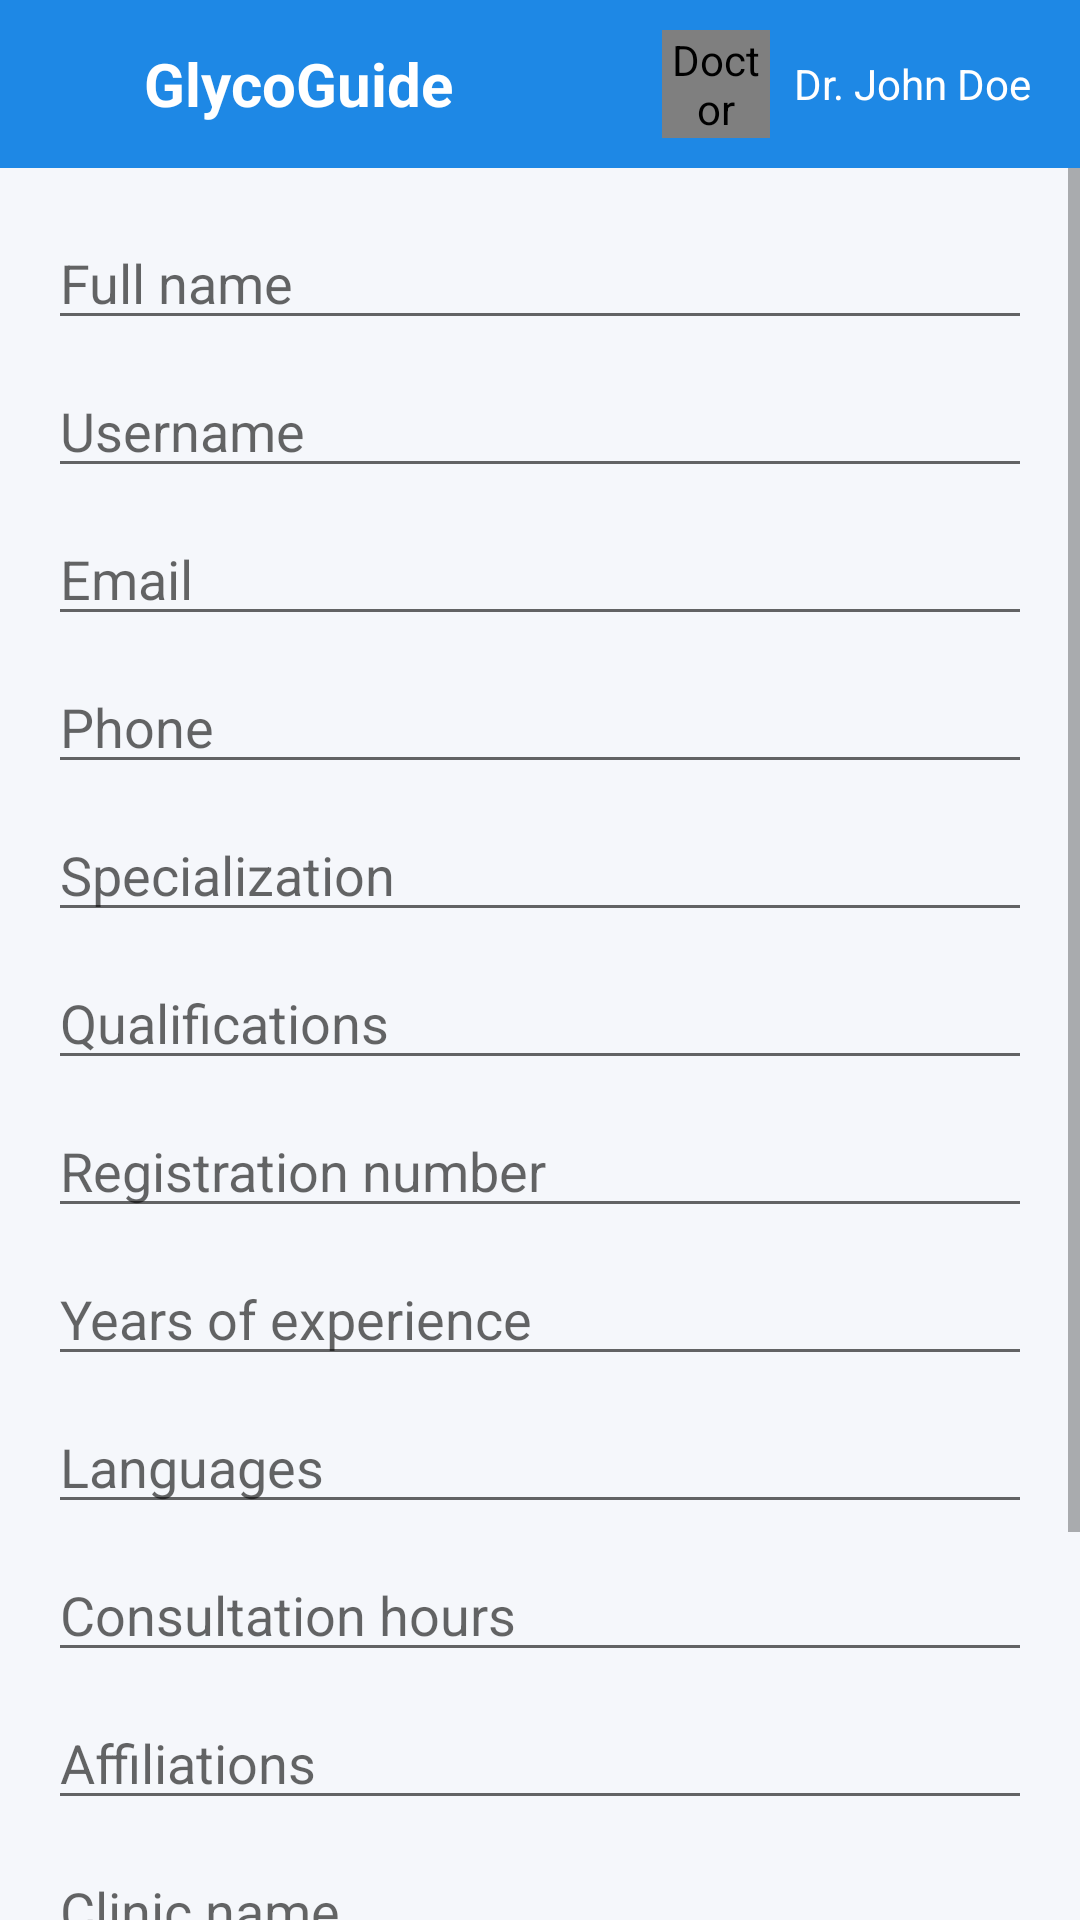

Reconstruct the res/layout file that produces this screen, plus the resources it refers to.
<!-- AndroidManifest.xml: application theme Theme.GlycoGuide -->
<!-- res/layout/activity_profile_edit.xml -->
<?xml version="1.0" encoding="utf-8"?>
<LinearLayout xmlns:android="http://schemas.android.com/apk/res/android"
    android:layout_width="match_parent"
    android:layout_height="match_parent"
    android:orientation="vertical"
    android:background="@color/backgroundLight">

    <include layout="@layout/include_header" />

    <ScrollView
        android:layout_width="match_parent"
        android:layout_height="match_parent">
        <LinearLayout
            android:layout_width="match_parent"
            android:layout_height="wrap_content"
            android:orientation="vertical"
            android:padding="16dp">

            <EditText android:id="@+id/etFullName" android:layout_width="match_parent" android:layout_height="wrap_content" android:hint="Full name" />
            <EditText android:id="@+id/etUsername" android:layout_width="match_parent" android:layout_height="wrap_content" android:layout_marginTop="8dp" android:hint="Username" />
            <EditText android:id="@+id/etEmail" android:layout_width="match_parent" android:layout_height="wrap_content" android:layout_marginTop="8dp" android:hint="Email" android:inputType="textEmailAddress" />
            <EditText android:id="@+id/etPhone" android:layout_width="match_parent" android:layout_height="wrap_content" android:layout_marginTop="8dp" android:hint="Phone" android:inputType="phone" />
            <EditText android:id="@+id/etSpecialization" android:layout_width="match_parent" android:layout_height="wrap_content" android:layout_marginTop="8dp" android:hint="Specialization" />
            <EditText android:id="@+id/etQualifications" android:layout_width="match_parent" android:layout_height="wrap_content" android:layout_marginTop="8dp" android:hint="Qualifications" />
            <EditText android:id="@+id/etRegNumber" android:layout_width="match_parent" android:layout_height="wrap_content" android:layout_marginTop="8dp" android:hint="Registration number" />
            <EditText android:id="@+id/etExperience" android:layout_width="match_parent" android:layout_height="wrap_content" android:layout_marginTop="8dp" android:hint="Years of experience" android:inputType="number" />
            <EditText android:id="@+id/etLanguages" android:layout_width="match_parent" android:layout_height="wrap_content" android:layout_marginTop="8dp" android:hint="Languages" />
            <EditText android:id="@+id/etConsultationHours" android:layout_width="match_parent" android:layout_height="wrap_content" android:layout_marginTop="8dp" android:hint="Consultation hours" />
            <EditText android:id="@+id/etAffiliations" android:layout_width="match_parent" android:layout_height="wrap_content" android:layout_marginTop="8dp" android:hint="Affiliations" />
            <EditText android:id="@+id/etClinicName" android:layout_width="match_parent" android:layout_height="wrap_content" android:layout_marginTop="8dp" android:hint="Clinic name" />
            <EditText android:id="@+id/etClinicAddress" android:layout_width="match_parent" android:layout_height="wrap_content" android:layout_marginTop="8dp" android:minLines="2" android:hint="Clinic address" />

            <Button
                android:id="@+id/btnSaveProfile"
                android:layout_width="match_parent"
                android:layout_height="wrap_content"
                android:layout_marginTop="16dp"
                android:text="Save"
                android:textAllCaps="false"
                android:backgroundTint="@color/primaryColor" />
        </LinearLayout>
    </ScrollView>
</LinearLayout>
<!-- res/layout/include_header.xml (included above) -->
<?xml version="1.0" encoding="utf-8"?>
<androidx.appcompat.widget.Toolbar xmlns:android="http://schemas.android.com/apk/res/android"
    xmlns:app="http://schemas.android.com/apk/res-auto"
    android:id="@+id/toolbar"
    style="@style/Widget.GlycoGuide.Header"
    android:layout_width="match_parent"
    android:layout_height="wrap_content"
    android:paddingStart="8dp"
    android:paddingEnd="16dp"
    app:contentInsetStart="0dp"
    app:contentInsetLeft="0dp"
    app:contentInsetStartWithNavigation="0dp">

    <LinearLayout
        android:layout_width="match_parent"
        android:layout_height="wrap_content"
        android:orientation="horizontal"
        android:gravity="center_vertical">

        <ImageView
            android:id="@+id/imgAppLogo"
            android:layout_width="32dp"
            android:layout_height="32dp"
            android:src="@mipmap/ic_launcher"
            android:contentDescription="@string/app_name" />

        <TextView
            android:id="@+id/txtAppTitle"
            android:layout_width="wrap_content"
            android:layout_height="wrap_content"
            android:layout_marginStart="8dp"
            android:text="@string/app_name"
            android:textColor="@android:color/white"
            android:textStyle="bold"
            android:textSize="20sp" />

        <Space
            android:layout_width="0dp"
            android:layout_height="0dp"
            android:layout_weight="1" />

        <de.hdodenhof.circleimageview.CircleImageView
            android:id="@+id/imgDoctor"
            android:layout_width="36dp"
            android:layout_height="36dp"
            android:src="@mipmap/ic_launcher_round"
            android:contentDescription="Doctor" />

        <TextView
            android:id="@+id/txtDoctorName"
            android:layout_width="wrap_content"
            android:layout_height="wrap_content"
            android:layout_marginStart="8dp"
            android:text="@string/label_doctor_name"
            android:textColor="@android:color/white" />
    </LinearLayout>
</androidx.appcompat.widget.Toolbar>
<!-- resources referenced by this layout -->
<resources>
  <color name="backgroundLight">#F5F7FB</color>
  <color name="primaryColor">#1E88E5</color>
  <!-- mipmap ic_launcher_round (mipmap-anydpi-v26) -->
  <?xml version="1.0" encoding="utf-8"?>
  <adaptive-icon xmlns:android="http://schemas.android.com/apk/res/android">
  	<background android:drawable="@color/primaryColor" />
  	<foreground android:drawable="@drawable/ic_launcher_foreground" />
  </adaptive-icon>
  <string name="app_name">GlycoGuide</string>
  <string name="label_doctor_name">Dr. John Doe</string>
  <style name="Widget.GlycoGuide.Header" parent="Widget.MaterialComponents.Toolbar">
  		<item name="android:background">@color/primaryColor</item>
  		<item name="titleTextColor">@android:color/white</item>
  		<item name="subtitleTextColor">@android:color/white</item>
  	</style>
  <style name="Theme.GlycoGuide" parent="Theme.MaterialComponents.Light.NoActionBar">
  		<item name="colorPrimary">@color/primaryColor</item>
  		<item name="colorPrimaryDark">@color/primaryDarkColor</item>
  		<item name="colorAccent">@color/accentColor</item>
  		<item name="android:statusBarColor">@color/primaryDarkColor</item>
  		<item name="android:navigationBarColor">@color/primaryDarkColor</item>
  	</style>
  <!-- drawable ic_launcher_foreground (drawable) -->
  <?xml version="1.0" encoding="utf-8"?>
  <vector xmlns:android="http://schemas.android.com/apk/res/android"
  	android:width="108dp"
  	android:height="108dp"
  	android:viewportWidth="108"
  	android:viewportHeight="108">
  	<path
  		android:fillColor="#FFFFFFFF"
  		android:pathData="M48,28h12v20h20v12H60v20H48V60H28V48h20z"/>
  </vector>
  <color name="primaryDarkColor">#1565C0</color>
  <color name="accentColor">#F59E0B</color>
</resources>
